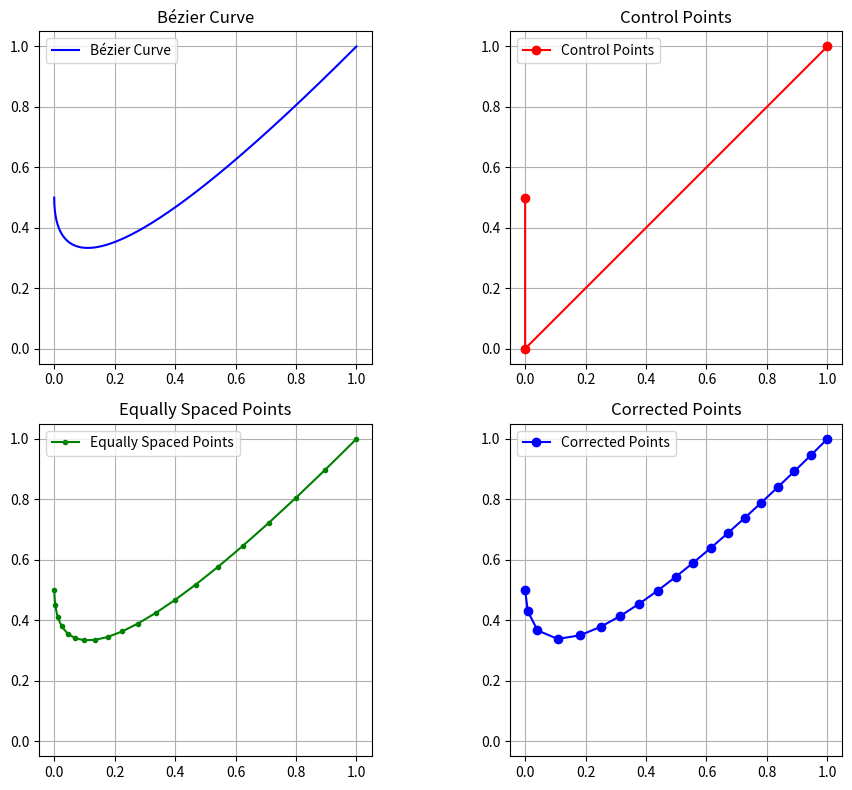

Generate this figure with matplotlib:
#!/usr/bin/python3
import numpy as np
import matplotlib.pyplot as plt
import math


"""
Standalone script to make a Bezier curve plot with interpolated points along the path.

Demonstrates correcting 
"""

# Case were non-corrected equal distant points appear valid
control_points = np.array(
    [
        [0, 1],
        [0, 0],
        [1, 0],
    ]
)

# Case were non-correct equal distant points appear invalid
control_points = np.array(
    [
        [0, 0.5],
        [0, 0],
        [1, 1],
    ]
)


def distance_between_points(point1, point2):
    x1, y1 = point1
    x2, y2 = point2

    # Calculating Euclidean distance
    distance = math.sqrt((x2 - x1) ** 2 + (y2 - y1) ** 2)
    return distance


def angle_between(point1, point2):
    x1, y1 = point1
    x2, y2 = point2

    angle_radians = math.atan2(y2 - y1, x2 - x1)
    angle_degrees = math.degrees(angle_radians)
    return angle_degrees


def move_point(point, distance, angle_degrees):
    angle_radians = math.radians(angle_degrees)
    delta_x = distance * math.cos(angle_radians)
    delta_y = distance * math.sin(angle_radians)
    new_x = point[0] + delta_x
    new_y = point[1] + delta_y
    return (new_x, new_y)


# Bernstein polynomial function
def bernstein(t, i, n):
    return math.comb(n, i) * (t**i) * ((1 - t) ** (n - i))


# Bézier curve function
def bezier_curve(control_points, num_points=1000):
    n = len(control_points) - 1
    t_values = np.linspace(0, 1, num_points)
    curve_points = np.zeros((num_points, 2))

    for j, t in enumerate(t_values):
        curve_point = np.zeros(2)
        for i in range(n + 1):
            curve_point += bernstein(t, i, n) * control_points[i]
        curve_points[j] = curve_point

    return curve_points


# Generate the Bézier curve
bezier_points = bezier_curve(control_points)

# Generate equally spaced points along the curve
num_sample_points = 20
t_values_sample = np.linspace(0, 1, num_sample_points)
sampled_points = np.zeros((num_sample_points, 2))
n = len(control_points) - 1
for j, t in enumerate(t_values_sample):
    point = np.zeros(2)
    for i in range(n + 1):
        point += bernstein(t, i, n) * control_points[i]
    sampled_points[j] = point


# Get average distance between the points
distances = np.sqrt(np.sum(np.diff(sampled_points, axis=0) ** 2, axis=1))
average_distance = np.mean(distances)
print("Average distance:", average_distance)


# Generate equally spaced points along the curve
num_sample_points = 1000
t_values_sample = np.linspace(0, 1, num_sample_points)
all = np.zeros((num_sample_points, 2))
n = len(control_points) - 1
for j, t in enumerate(t_values_sample):
    point = np.zeros(2)
    for i in range(n + 1):
        point += bernstein(t, i, n) * control_points[i]
    all[j] = point

# Extract equal distance points, remove middle points
corrected_points = []
i = 1
end = len(all)
check = 0
while i < end:
    if distance_between_points(all[check], all[i]) < average_distance:
        i += 1
    else:
        corrected_points.append(all[check])
        check = i
corrected_points.append(all[-1])

distance_last_two = distance_between_points(corrected_points[-2], corrected_points[-1])
print("distance_last_two: ", distance_last_two)
angle = angle_between(corrected_points[0], corrected_points[-1])
print("angle_between: ", angle)

# Stretch points in the direction of the each point relative to the last point to close the gap of the last two points.
for i in range(len(corrected_points) - 1):
    angle = angle_between(corrected_points[i], corrected_points[-1])
    distance = (distance_last_two - average_distance) * i / len(corrected_points)
    corrected_points[i] = move_point(corrected_points[i], distance, angle)

corrected_points = np.array(corrected_points)


fig, axs = plt.subplots(2, 2, figsize=(10, 8))

# Plot 1: Bézier Curve
axs[0, 0].plot(bezier_points[:, 0], bezier_points[:, 1], label="Bézier Curve", color="blue")
axs[0, 0].set_title("Bézier Curve")
axs[0, 0].grid(True)
axs[0, 0].set_aspect("equal", adjustable="box")
axs[0, 0].legend()

# Plot 2: Control Points
axs[0, 1].plot(control_points[:, 0], control_points[:, 1], "ro-", label="Control Points")
axs[0, 1].set_title("Control Points")
axs[0, 1].grid(True)
axs[0, 1].set_aspect("equal", adjustable="box")
axs[0, 1].legend()

# Plot 3: Equally Spaced Points
axs[1, 0].plot(
    sampled_points[:, 0],
    sampled_points[:, 1],
    "go-",
    label="Equally Spaced Points",
    markersize=3,
)
axs[1, 0].set_title("Equally Spaced Points")
axs[1, 0].grid(True)
axs[1, 0].set_aspect("equal", adjustable="box")
axs[1, 0].legend()

# Plot 4: Corrected Points
axs[1, 1].plot(corrected_points[:, 0], corrected_points[:, 1], "bo-", label="Corrected Points")
axs[1, 1].set_title("Corrected Points")
axs[1, 1].grid(True)
axs[1, 1].set_aspect("equal", adjustable="box")
axs[1, 1].legend()

# Make sure that all subplots have the same axis limits
# Find the min and max for all points
all_points = [bezier_points, control_points, sampled_points, corrected_points]

offset = 0.05
x_min = min([point[:, 0].min() - offset for point in all_points])
x_max = max([point[:, 0].max() + offset for point in all_points])
y_min = min([point[:, 1].min() - offset for point in all_points])
y_max = max([point[:, 1].max() + offset for point in all_points])

# Set the same axis limits for all subplots
for ax in axs.flat:
    ax.set_xlim(x_min, x_max)
    ax.set_ylim(y_min, y_max)

# Adjust layout for better spacing
plt.tight_layout()
plt.show()
